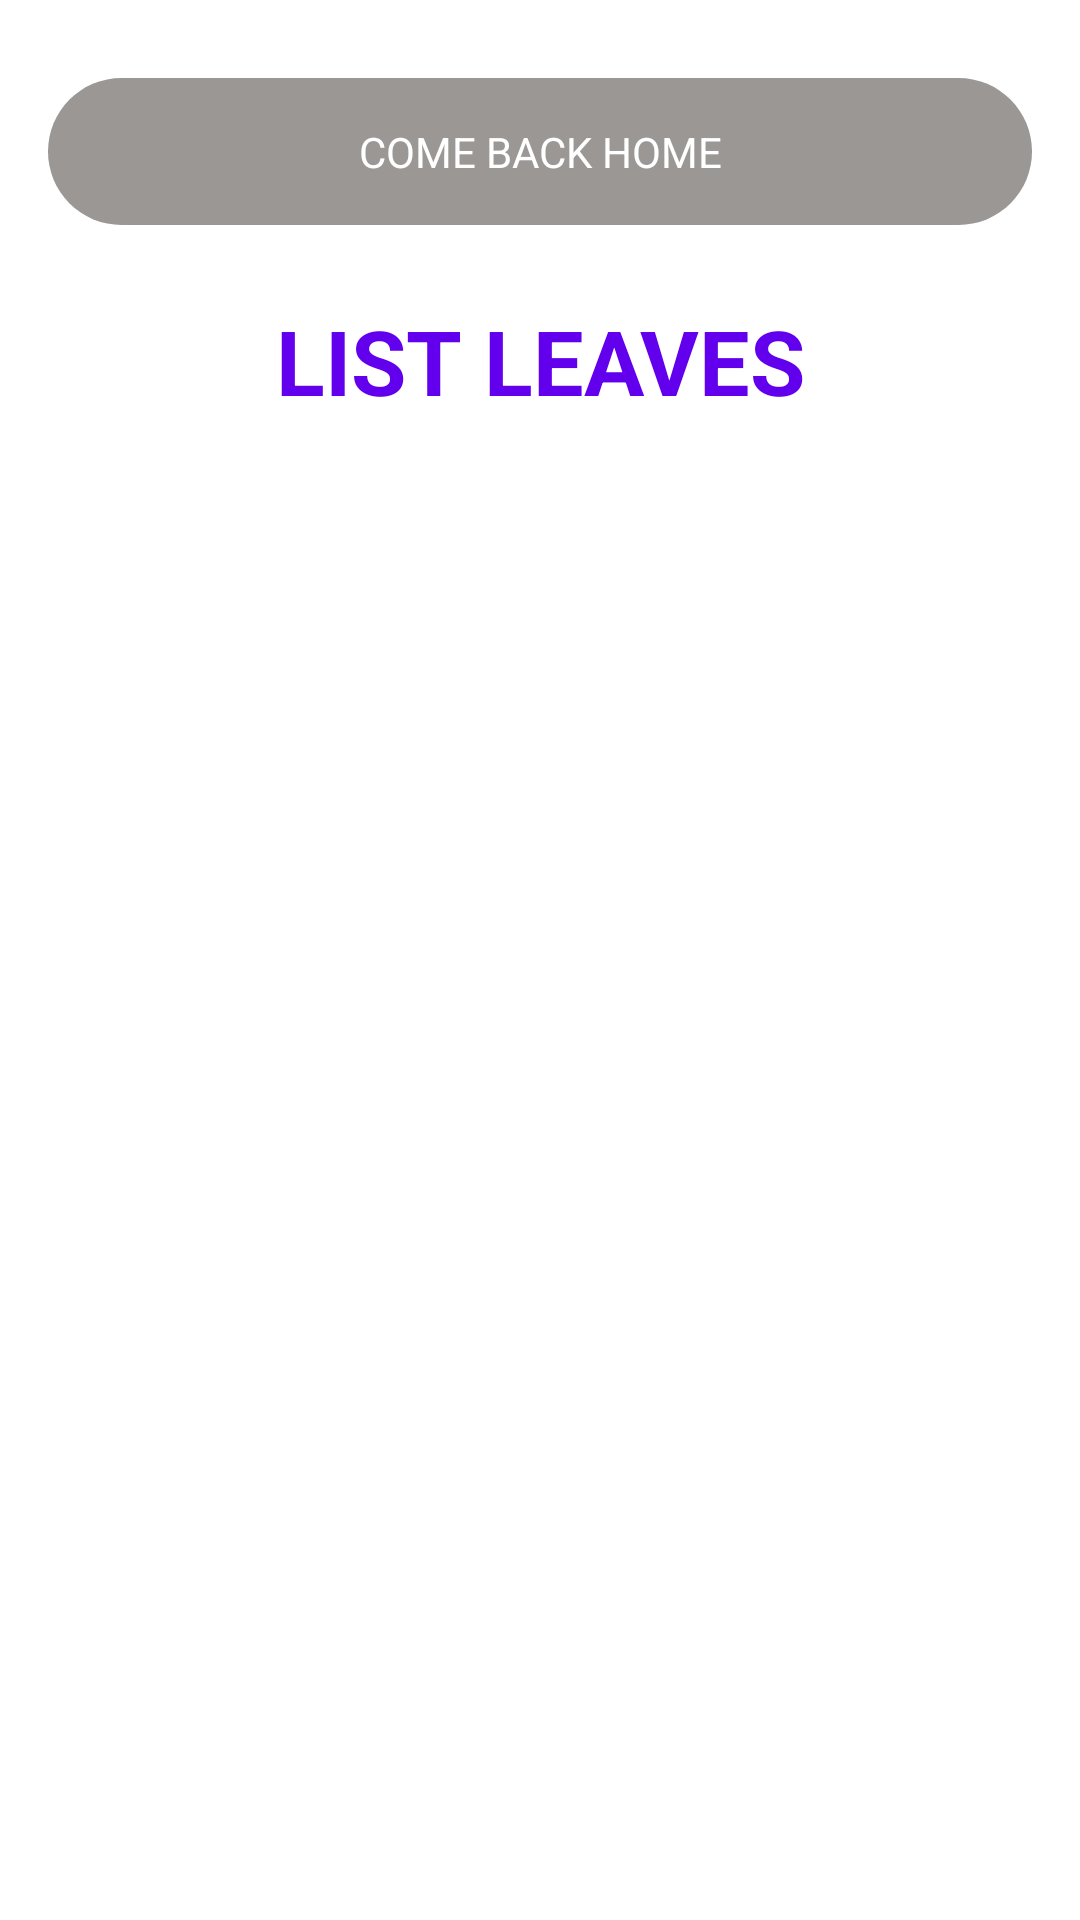

Here is an Android app screen rendered from its layout file. Give the layout XML and the strings, colors and styles it references.
<!-- AndroidManifest.xml: application theme Theme.HomeManagement -->
<!-- res/layout/activity_leave.xml -->
<?xml version="1.0" encoding="utf-8"?>
<LinearLayout xmlns:android="http://schemas.android.com/apk/res/android"
    xmlns:app="http://schemas.android.com/apk/res-auto"
    xmlns:tools="http://schemas.android.com/tools"
    android:layout_width="match_parent"
    android:layout_height="match_parent"
    android:padding="16dp"
    android:orientation="vertical"
    tools:context=".LeaveActivity">
    <TextView
        android:layout_marginTop="10dp"
        android:padding="15dp"
        android:gravity="center"
        android:textColor="@color/white"
        android:background="@drawable/bg_btn"
        android:id="@+id/btnBack"
        android:layout_width="match_parent"
        android:layout_height="wrap_content"
        android:text="COME BACK HOME" />
    <TextView
        android:layout_marginTop="10dp"
        android:padding="15dp"
        android:gravity="center"
        android:textColor="@color/purple_500"
        android:layout_width="match_parent"
        android:layout_height="wrap_content"
        android:textSize="30dp"
        android:textStyle="bold"
        android:text="LIST LEAVES" />

    <androidx.recyclerview.widget.RecyclerView
        android:layout_width="match_parent"
        android:layout_height="wrap_content"
        android:id="@+id/rcv_leaves"/>

</LinearLayout>
<!-- resources referenced by this layout -->
<resources>
  <color name="purple_500">#FF6200EE</color>
  <color name="white">#FFFFFFFF</color>
  <!-- drawable bg_btn (drawable) -->
  <?xml version="1.0" encoding="utf-8"?>
  <shape xmlns:android="http://schemas.android.com/apk/res/android">
      <solid
          android:color="#9A9795"
  
          ></solid>
      <corners android:radius="40dp"></corners>
  </shape>
  <style name="Theme.HomeManagement" parent="Theme.MaterialComponents.DayNight.NoActionBar">
          
          <item name="colorPrimary">#B5B2B2</item>
          <item name="colorPrimaryVariant">#23271F</item>
          <item name="colorOnPrimary">@color/white</item>
          
          <item name="colorSecondary">#131411</item>
          <item name="colorSecondaryVariant">@color/teal_700</item>
          <item name="colorOnSecondary">@color/black</item>
          
          <item name="android:statusBarColor">#A8E4CCB3</item>
          
      </style>
  <color name="teal_700">#FF018786</color>
  <color name="black">#FF000000</color>
</resources>
